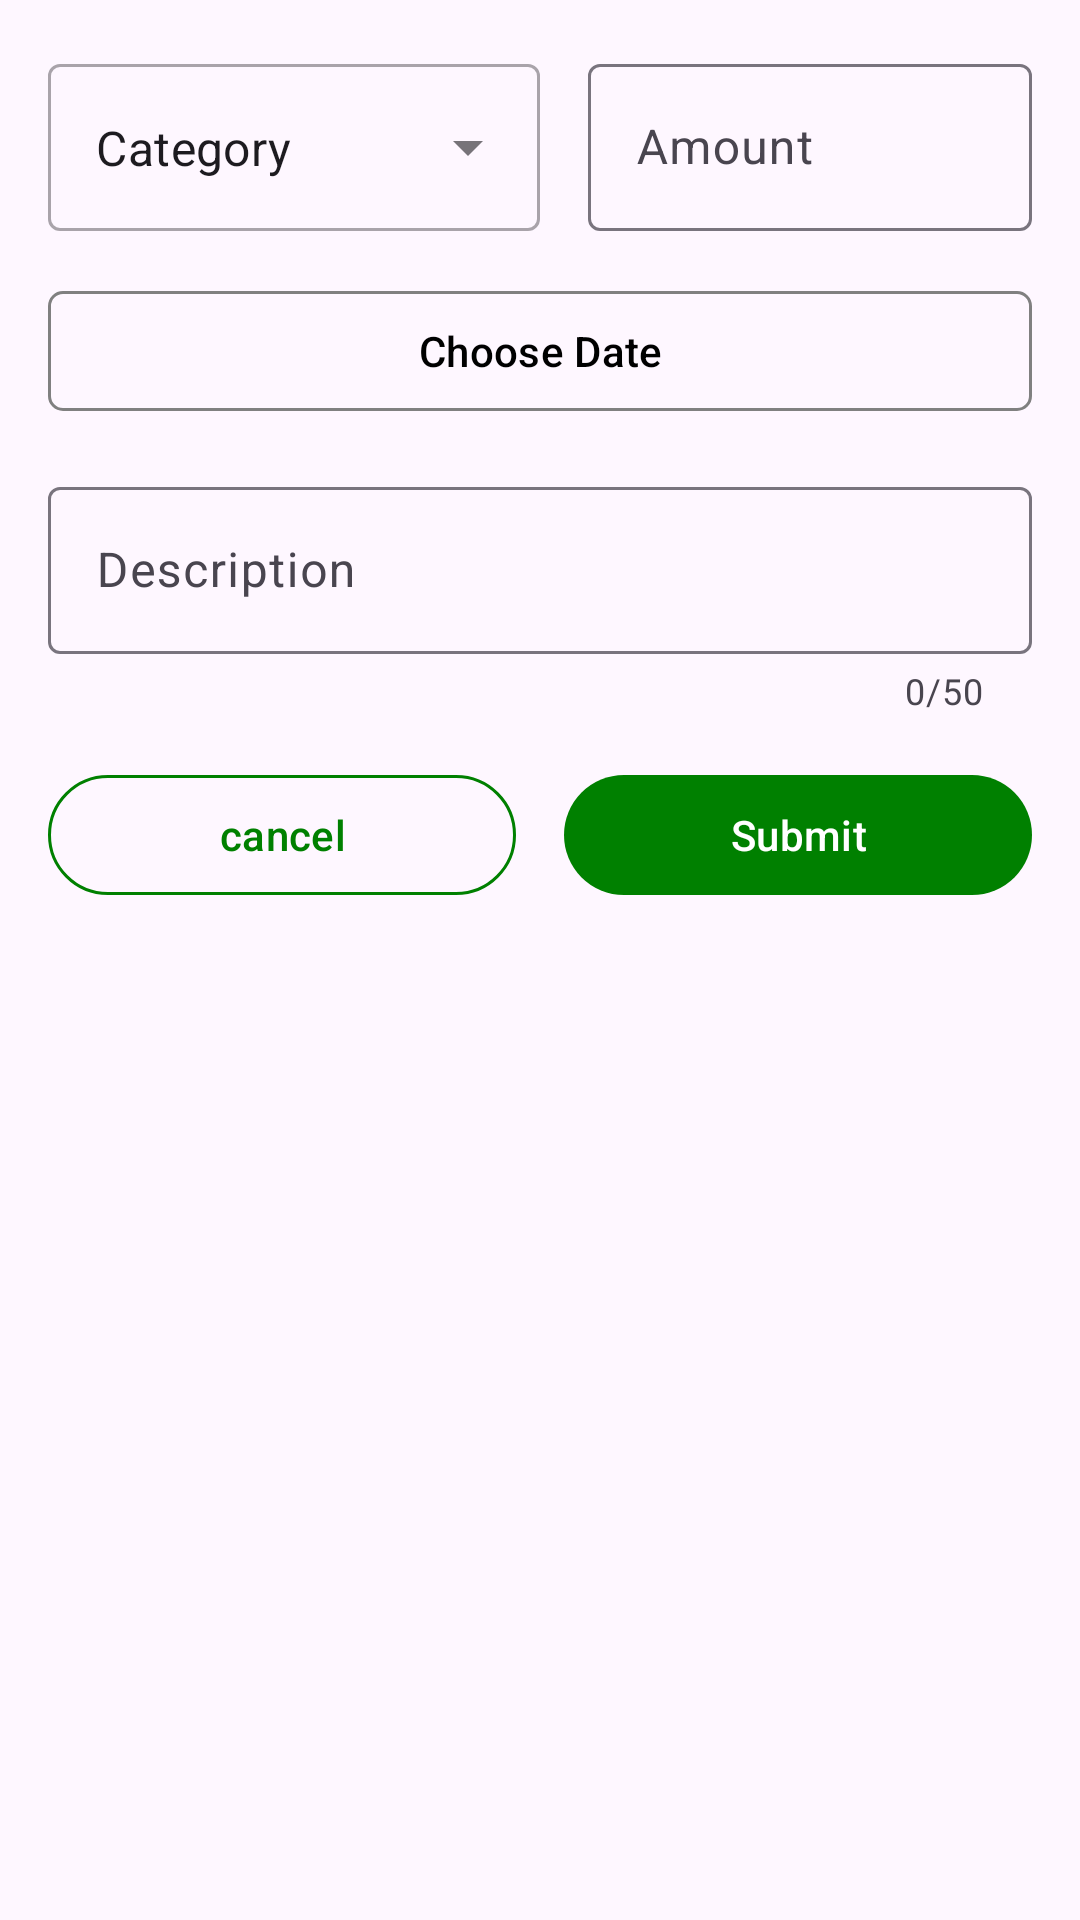

Here is an Android app screen rendered from its layout file. Give the layout XML and the strings, colors and styles it references.
<!-- AndroidManifest.xml: application theme Theme.ExpenseTracker -->
<!-- res/layout/add_expense_layout.xml -->
<?xml version="1.0" encoding="utf-8"?>
<RelativeLayout xmlns:android="http://schemas.android.com/apk/res/android"
    android:layout_width="match_parent"
    android:layout_height="wrap_content"
    xmlns:app="http://schemas.android.com/apk/res-auto">

    <LinearLayout
        android:id="@+id/lladdexp"
        android:layout_width="match_parent"
        android:layout_height="wrap_content"
        android:weightSum="2"
        android:orientation="horizontal"
        android:layout_marginTop="16dp"
        >

        <com.google.android.material.textfield.TextInputLayout
            style="@style/Widget.MaterialComponents.TextInputLayout.OutlinedBox.ExposedDropdownMenu"
            android:layout_width="match_parent"
            android:layout_height="wrap_content"
            android:layout_weight="1"
            android:layout_toRightOf="@id/amountTextLayout"
            android:layout_marginStart="16dp"
            >

            <AutoCompleteTextView
                android:id="@+id/autoCompleteTextView"
                android:layout_width="match_parent"
                android:layout_height="match_parent"
                android:layout_weight="1"
                android:inputType="none"
                android:text="Category"
                />

        </com.google.android.material.textfield.TextInputLayout>


        <com.google.android.material.textfield.TextInputLayout
            android:id="@+id/amountTextLayout"
            android:layout_width="match_parent"
            android:layout_height="wrap_content"
            android:layout_marginStart="16dp"
            android:layout_weight="1"
            android:layout_marginEnd="16dp">

            <com.google.android.material.textfield.TextInputEditText
                android:id="@+id/amountET"
                android:layout_width="match_parent"
                android:layout_height="wrap_content"
                android:hint="Amount"
                android:inputType="numberDecimal"
                />

        </com.google.android.material.textfield.TextInputLayout>



    </LinearLayout>

    <com.google.android.material.button.MaterialButton
        android:id="@+id/pickDateButton"
        android:layout_width="match_parent"
        android:layout_height="wrap_content"
        android:layout_below="@id/lladdexp"
        android:layout_marginStart="16dp"
        android:layout_marginTop="16dp"
        android:layout_marginEnd="16dp"
        android:backgroundTint="@android:color/transparent"
        android:text="Choose Date"
        android:textColor="@color/black"
        app:cornerRadius="5dp"
        app:strokeColor="@color/gray"
        app:strokeWidth="1dp" />




    <com.google.android.material.textfield.TextInputLayout
        android:id="@+id/expenseDescription"
        android:layout_width="match_parent"
        android:layout_height="wrap_content"
        android:layout_marginStart="16dp"
        android:layout_weight="1"
        android:layout_below="@id/pickDateButton"
        android:layout_marginTop="16dp"
        app:counterEnabled="true"
        app:counterMaxLength="50"
        android:layout_marginEnd="16dp">

        <com.google.android.material.textfield.TextInputEditText
            android:id="@+id/descriptionET"
            android:layout_width="match_parent"
            android:layout_height="wrap_content"
            android:hint="Description"
            />

    </com.google.android.material.textfield.TextInputLayout>

    <LinearLayout
        android:layout_width="match_parent"
        android:layout_height="wrap_content"
        android:orientation="horizontal"
        android:layout_below="@id/expenseDescription"
        android:weightSum="2"
        android:layout_margin="16dp">

        <com.google.android.material.button.MaterialButton
            android:id="@+id/cancelExpenseButton"
            android:layout_width="match_parent"
            android:layout_height="wrap_content"
            android:text="cancel"
            android:textColor="@color/green"
            app:iconGravity="textStart"
            android:layout_weight="1"
            app:strokeWidth="1dp"
            app:strokeColor="@color/green"
            android:backgroundTint="@android:color/transparent"
            android:layout_marginEnd="8dp"
            app:iconTint="@color/white" />


        <com.google.android.material.button.MaterialButton
            android:id="@+id/submitExpenseButton"
            android:layout_width="match_parent"
            android:layout_height="wrap_content"
            android:text="Submit"
            android:layout_weight="1"
            android:layout_marginStart="8dp"
            android:textColor="@color/white"
            app:iconGravity="textStart"
            app:iconTint="@color/white" />


    </LinearLayout>





</RelativeLayout>
<!-- resources referenced by this layout -->
<resources>
  <color name="black">#FF000000</color>
  <color name="gray">#808080</color>
  <color name="green">#008000</color>
  <color name="white">#FFFFFFFF</color>
  <style name="Theme.ExpenseTracker" parent="Theme.Material3.Light.NoActionBar">
          
          <item name="colorPrimary">@color/green</item>
          <item name="colorPrimaryVariant">@color/darkGreen</item>
          <item name="colorOnPrimary">@color/white</item>
          
          <item name="colorSecondary">@color/darkGreen</item>
          <item name="colorSecondaryVariant">@color/darkGreen</item>
          <item name="colorOnSecondary">@color/black</item>
          
          <item name="android:statusBarColor" tools:targetApi="l">?attr/colorPrimaryVariant</item>
          
          <item name="materialAlertDialogTheme">@style/ThemeOverlay.App.MaterialAlertDialog</item>
  
          <item name="android:forceDarkAllowed" tools:targetApi="q">false</item>
      </style>
  <color name="darkGreen">#024E02</color>
  <style name="ThemeOverlay.App.MaterialAlertDialog" parent="ThemeOverlay.Material3.MaterialAlertDialog">
          <item name="colorPrimary">@color/black</item>
          <item name="colorSecondary">@color/orange</item>
          <item name="colorSurface">@color/white</item>
          <item name="colorOnSurface">@color/black</item>
          <item name="alertDialogStyle">@style/MaterialAlertDialog.App</item>
          
      </style>
  <color name="orange">#FF6D00</color>
  <style name="MaterialAlertDialog.App" parent="MaterialAlertDialog.Material3">
          <item name="shapeAppearance">@style/ShapeAppearance.App.MediumComponent</item>
          <item name="shapeAppearanceOverlay">@null</item>
      </style>
  <style name="ShapeAppearance.App.MediumComponent" parent="ShapeAppearance.Material3.MediumComponent">
          <item name="cornerSize">25dp</item>
      </style>
</resources>
